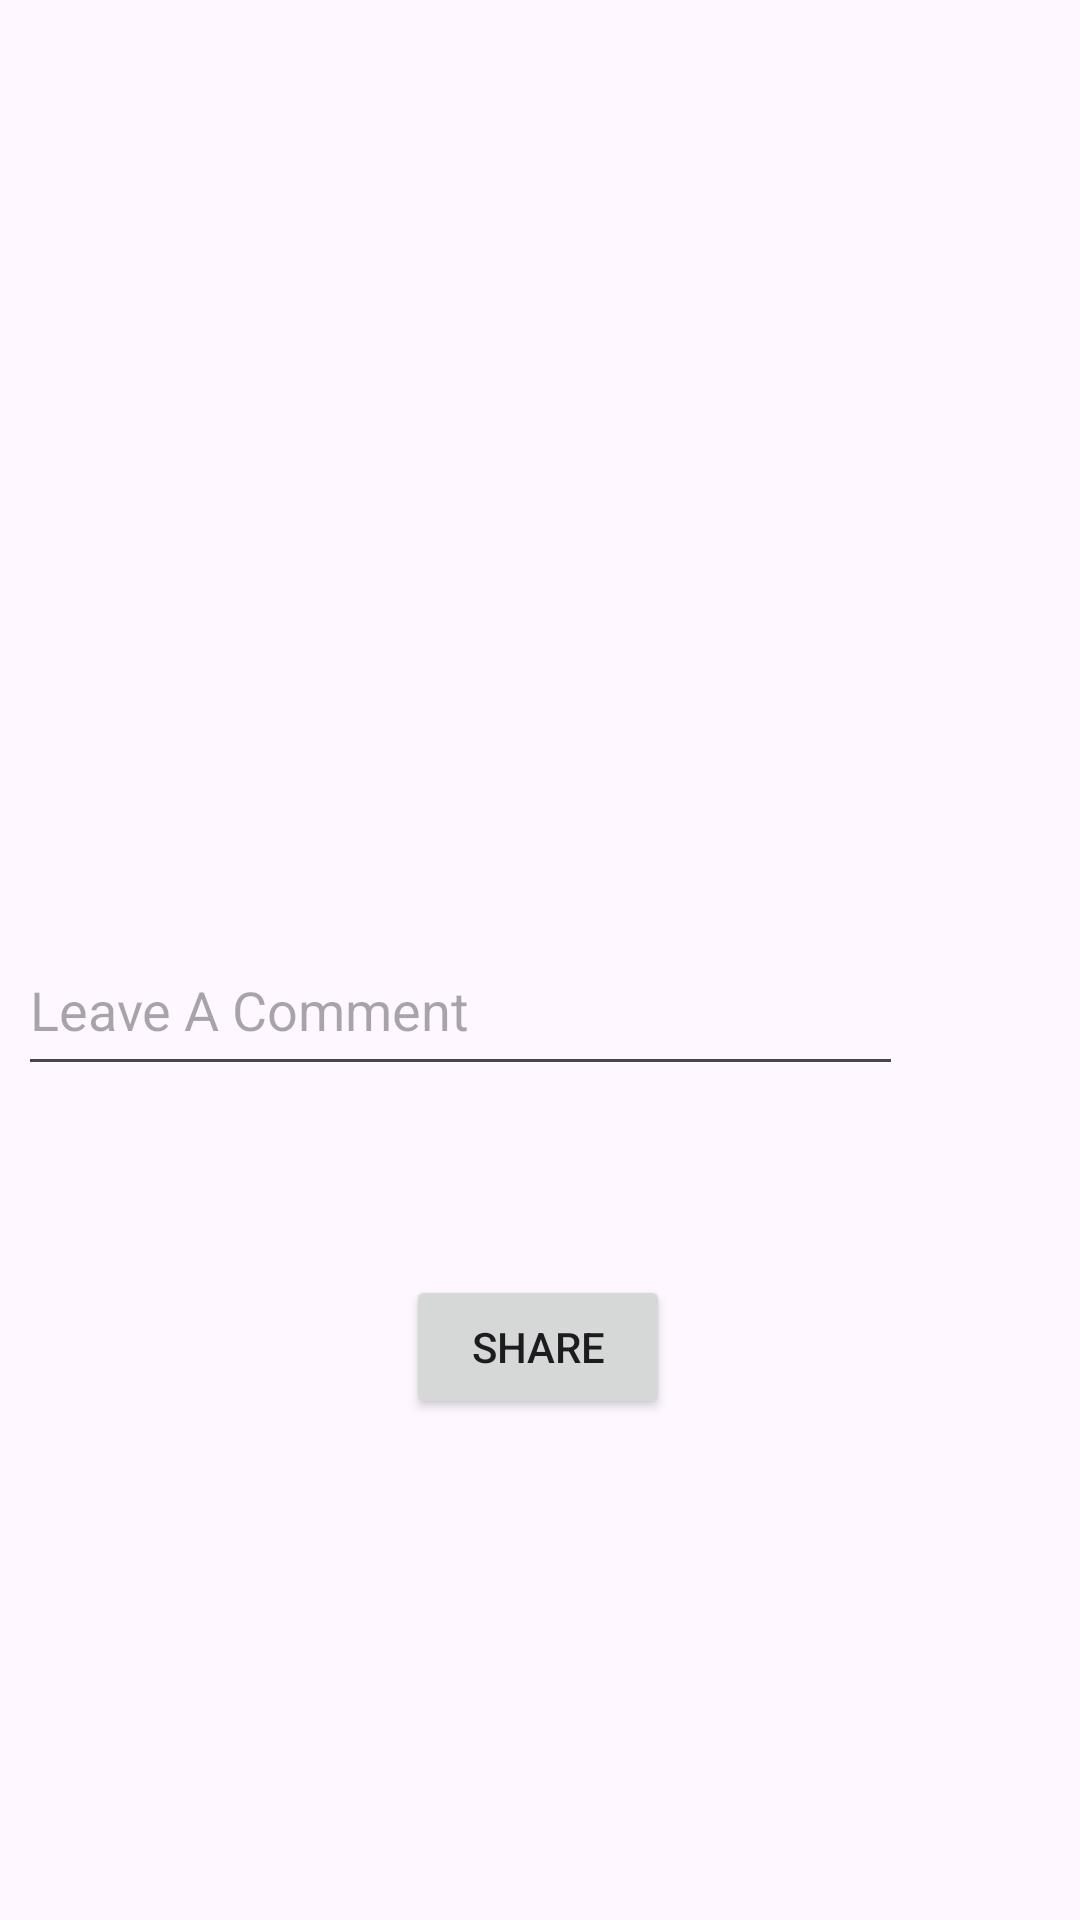

Write the Android layout XML for this screen, with the resource values it uses.
<!-- AndroidManifest.xml: application theme Theme.PhotoSharingFirebase -->
<!-- res/layout/activity_photo_sharing.xml -->
<?xml version="1.0" encoding="utf-8"?>
<androidx.constraintlayout.widget.ConstraintLayout xmlns:android="http://schemas.android.com/apk/res/android"
    xmlns:app="http://schemas.android.com/apk/res-auto"
    xmlns:tools="http://schemas.android.com/tools"
    android:layout_width="match_parent"
    android:layout_height="match_parent"
    tools:context=".PhotoSharingActivity">

    <ImageView
        android:id="@+id/imageView"
        android:layout_width="293dp"
        android:layout_height="206dp"
        android:layout_marginStart="60dp"
        android:layout_marginTop="34dp"
        android:layout_marginEnd="60dp"
        android:layout_marginBottom="56dp"
        android:onClick="selectImage"
        app:layout_constraintBottom_toTopOf="@+id/commentText"
        app:layout_constraintEnd_toEndOf="parent"
        app:layout_constraintStart_toStartOf="parent"
        app:layout_constraintTop_toTopOf="parent"
        app:srcCompat="@drawable/image" />

    <EditText
        android:id="@+id/commentText"
        android:layout_width="295dp"
        android:layout_height="54dp"
        android:layout_marginStart="59dp"
        android:layout_marginEnd="59dp"
        android:layout_marginBottom="57dp"
        android:ems="10"
        android:hint="Leave A Comment"
        android:inputType="text"
        app:layout_constraintBottom_toTopOf="@+id/button"
        app:layout_constraintEnd_toEndOf="parent"
        app:layout_constraintHorizontal_bias="1.0"
        app:layout_constraintStart_toStartOf="parent"
        app:layout_constraintTop_toBottomOf="@+id/imageView" />

    <Button
        android:id="@+id/button"
        android:layout_width="wrap_content"
        android:layout_height="wrap_content"
        android:layout_marginBottom="161dp"
        android:onClick="share"
        android:text="Share"
        app:layout_constraintBottom_toBottomOf="parent"
        app:layout_constraintEnd_toEndOf="parent"
        app:layout_constraintHorizontal_bias="0.498"
        app:layout_constraintStart_toStartOf="parent"
        app:layout_constraintTop_toBottomOf="@+id/commentText" />

</androidx.constraintlayout.widget.ConstraintLayout>
<!-- resources referenced by this layout -->
<resources>
  <style name="Theme.PhotoSharingFirebase" parent="Base.Theme.PhotoSharingFirebase" />
  <style name="Base.Theme.PhotoSharingFirebase" parent="Theme.Material3.DayNight">
          
          
      </style>
</resources>
